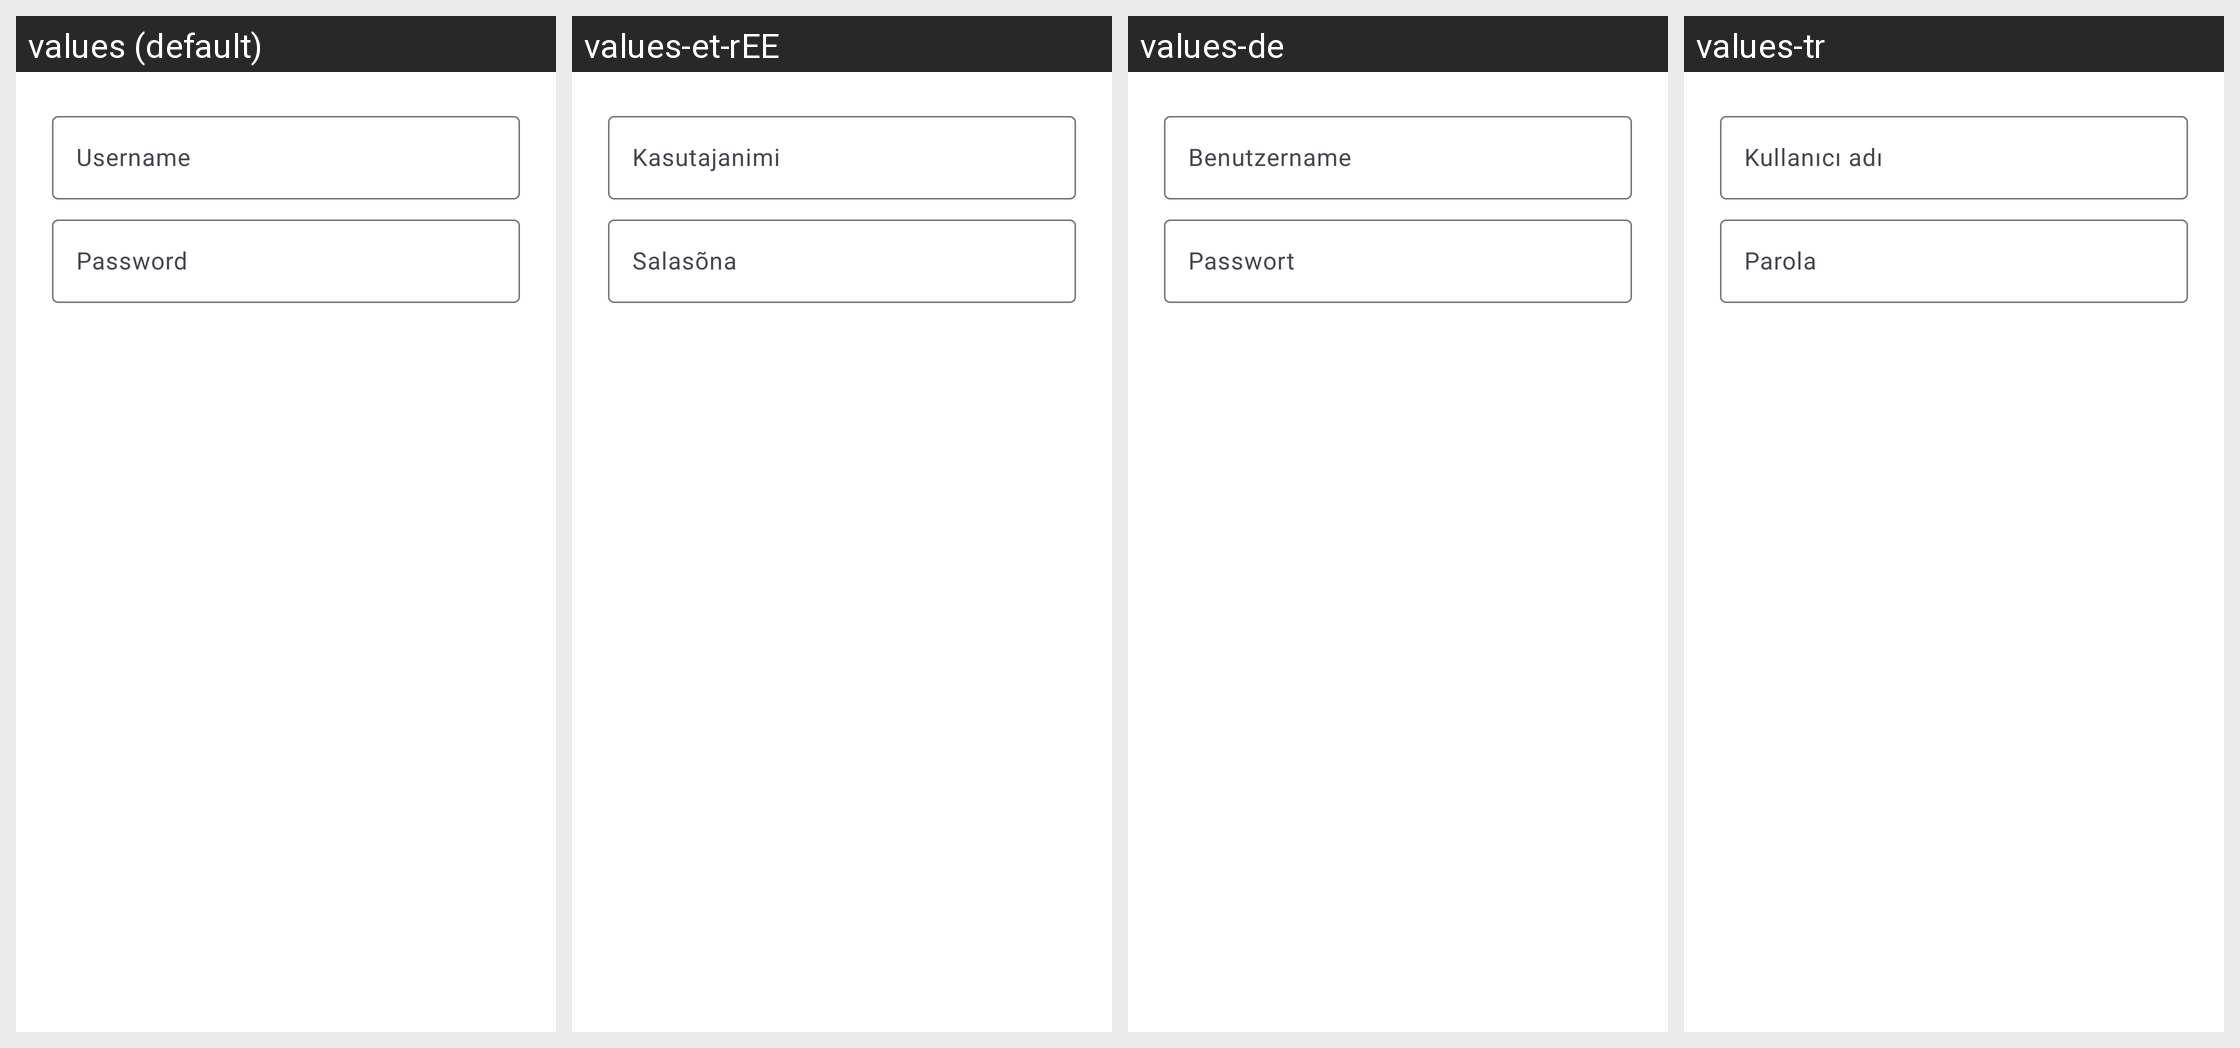

Strings drawn on this Android screen and how each of the app's shown locales translates them:
Android screen res/layout/external_storage_auth_dialog.xml rendered under 4 locales, left to right: values (default), values-et-rEE, values-de, values-tr. Device: Nexus 5 (rendered at 1080×1920; each locale shown at half size, 540×960, under a caption strip naming it); theme Theme.ownCloud.Toolbar.
Other locales in the repository, not shown: values-ar, values-ast, values-bg-rBG, values-br, values-ca, values-cs-rCZ, values-da, values-de-rDE, values-el, values-eo, values-es, values-es-rAR, values-es-rCL, values-es-rCO, values-es-rCR, values-es-rDO, values-es-rEC, values-es-rGT, values-es-rHN, values-es-rMX, values-es-rNI, values-es-rPA, values-es-rPE, values-es-rPY, values-es-rSV, values-es-rUY, values-eu, values-fa, values-fi-rFI, values-fr, values-ga, values-gd, values-gl, values-hr, values-hu-rHU, values-in, values-is, values-it, values-iw, values-ja-rJP, values-ka, values-ka-rGE, values-kab, values-ko, values-lo, values-lt-rLT, values-lv, values-mk, values-nb-rNO, values-nl, values-pl, values-pt-rBR, values-pt-rPT, values-ro, values-ru, values-sc, values-sk-rSK, values-sl, values-sq, values-sr, values-sr-rSP, values-sv, values-sw, values-th-rTH, values-tk, values-ug, values-uk, values-vi, values-zh-rCN, values-zh-rHK, values-zh-rTW.
Strings drawn on this screen, with the default value and each locale's value (text and hints the layout hard-codes, and strings that could not be matched under every locale, appear in the picture but are not listed):

username
  values: Username
  values-et-rEE: Kasutajanimi
  values-de: Benutzername
  values-tr: Kullanıcı adı

hint_password
  values: Password
  values-et-rEE: Salasõna
  values-de: Passwort
  values-tr: Parola
